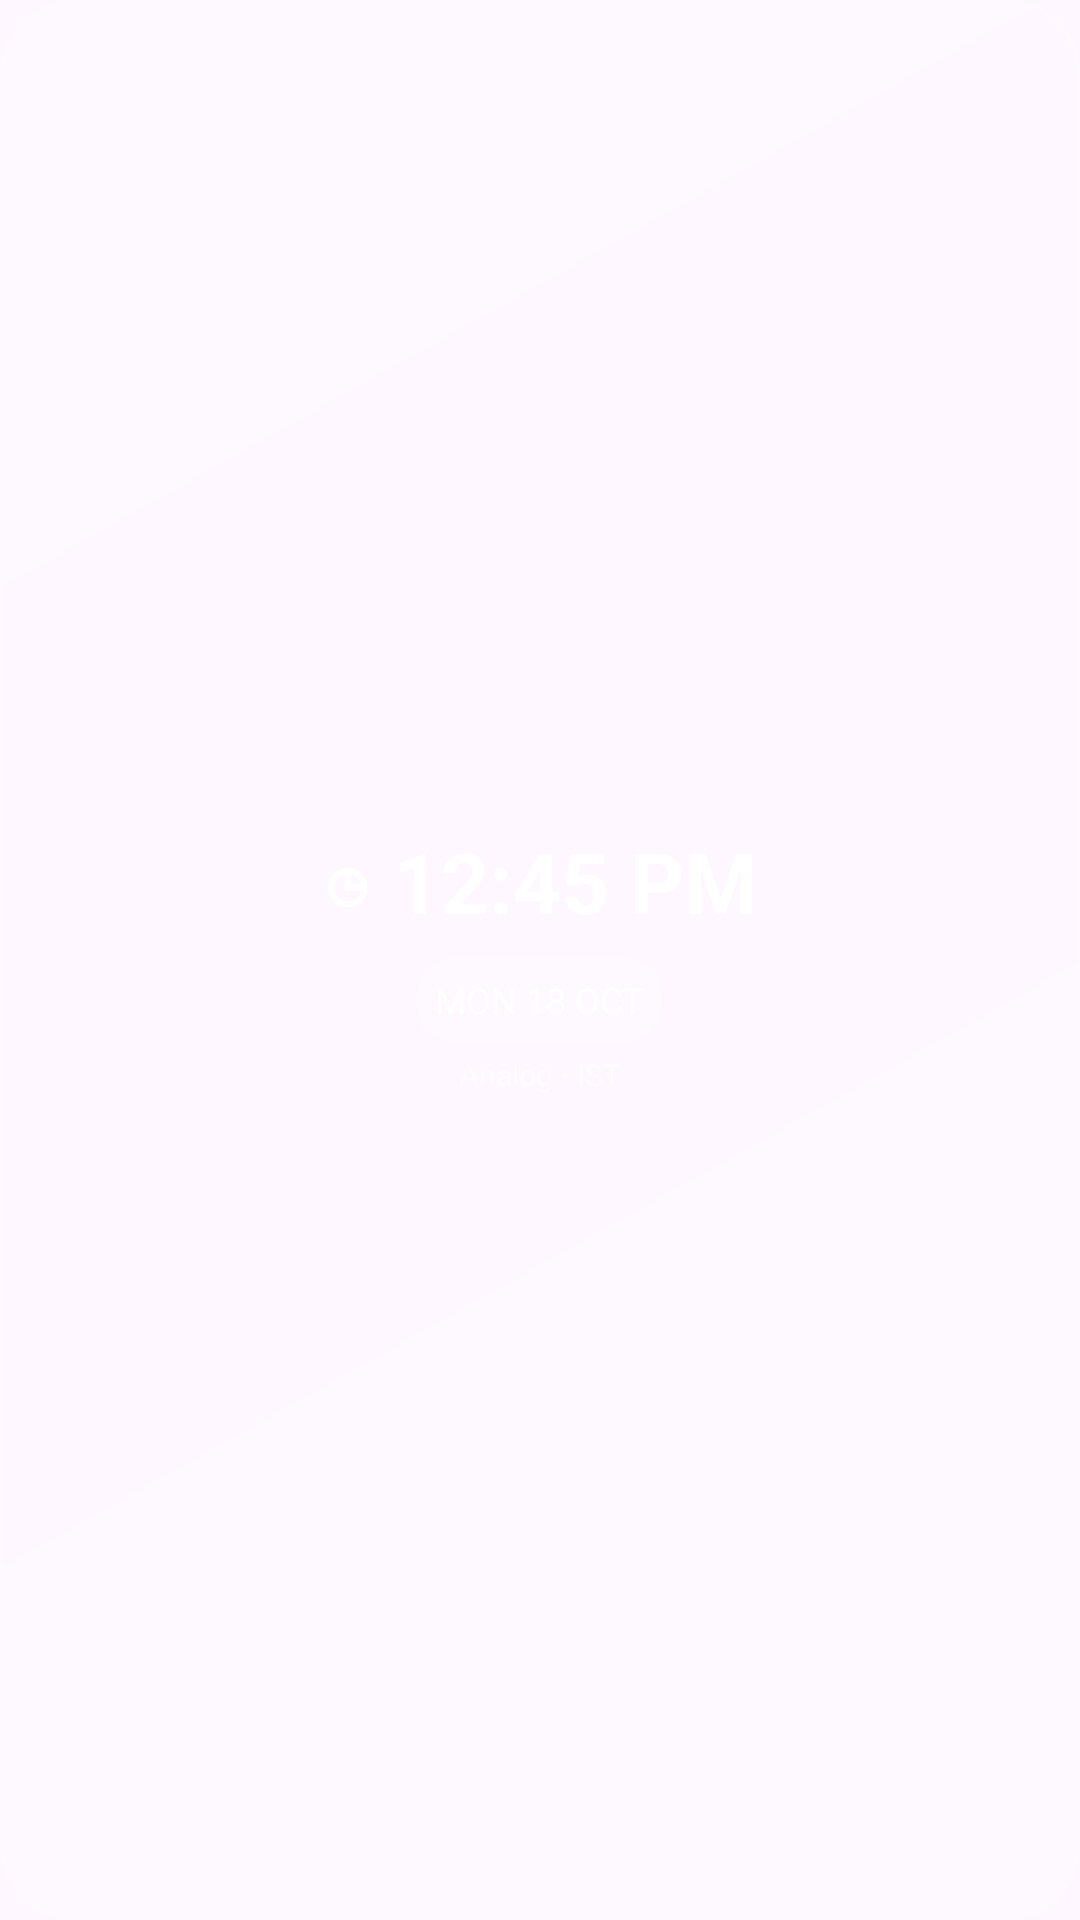

Here is an Android app screen rendered from its layout file. Give the layout XML and the strings, colors and styles it references.
<!-- AndroidManifest.xml: application theme Theme.Widgetfy -->
<!-- res/layout/widget_analog_clock.xml -->
<?xml version="1.0" encoding="utf-8"?>
<FrameLayout xmlns:android="http://schemas.android.com/apk/res/android"
    android:layout_width="match_parent"
    android:layout_height="match_parent"
    android:background="@drawable/bg_liquid_glass"
    android:padding="12dp">

    <LinearLayout
        android:layout_width="match_parent"
        android:layout_height="match_parent"
        android:gravity="center"
        android:orientation="vertical">

        <TextView
            android:id="@+id/tv_analog_time"
            android:layout_width="wrap_content"
            android:layout_height="wrap_content"
            android:text="◷ 12:45 PM"
            android:textColor="#FFFFFFFF"
            android:textSize="28sp"
            android:textStyle="bold" />

        <TextView
            android:id="@+id/tv_analog_date"
            android:layout_width="wrap_content"
            android:layout_height="wrap_content"
            android:layout_marginTop="6dp"
            android:background="@drawable/bg_widget_cell"
            android:padding="6dp"
            android:text="MON 18 OCT"
            android:textColor="#FFFFFFFF"
            android:textSize="12sp" />

        <TextView
            android:id="@+id/tv_analog_city"
            android:layout_width="wrap_content"
            android:layout_height="wrap_content"
            android:layout_marginTop="4dp"
            android:text="Analog • IST"
            android:textColor="#80FFFFFF"
            android:textSize="10sp" />
    </LinearLayout>
</FrameLayout>
<!-- resources referenced by this layout -->
<resources>
  <!-- drawable bg_liquid_glass (drawable) -->
  <?xml version="1.0" encoding="utf-8"?>
  <shape xmlns:android="http://schemas.android.com/apk/res/android" android:shape="rectangle">
      <corners android:radius="24dp"/>
      <gradient
          android:angle="135"
          android:startColor="#33FFFFFF"
          android:centerColor="#14FFFFFF"
          android:endColor="#22FFFFFF"
          android:type="linear"/>
      <stroke android:width="1dp" android:color="#30FFFFFF"/>
      <padding android:left="1dp" android:top="1dp" android:right="1dp" android:bottom="1dp"/>
  </shape>
  <!-- drawable bg_widget_cell (drawable) -->
  <?xml version="1.0" encoding="utf-8"?>
  <shape xmlns:android="http://schemas.android.com/apk/res/android" android:shape="rectangle">
      <corners android:radius="12dp"/>
      <solid android:color="#10FFFFFF"/>
      <stroke android:width="1dp" android:color="#20FFFFFF"/>
  </shape>
  <style name="Theme.Widgetfy" parent="Theme.Material3.DayNight.NoActionBar">
          <item name="colorPrimary">@color/widgetfy_primary</item>
          <item name="colorPrimaryVariant">@color/widgetfy_primary</item>
          <item name="colorSecondary">@color/widgetfy_secondary</item>
          <item name="android:statusBarColor">@android:color/transparent</item>
          <item name="android:navigationBarColor">@android:color/transparent</item>
          <item name="android:windowLightStatusBar">true</item>
      </style>
  <color name="widgetfy_primary">#FF6C5CE7</color>
  <color name="widgetfy_secondary">#FF00CEC9</color>
</resources>
